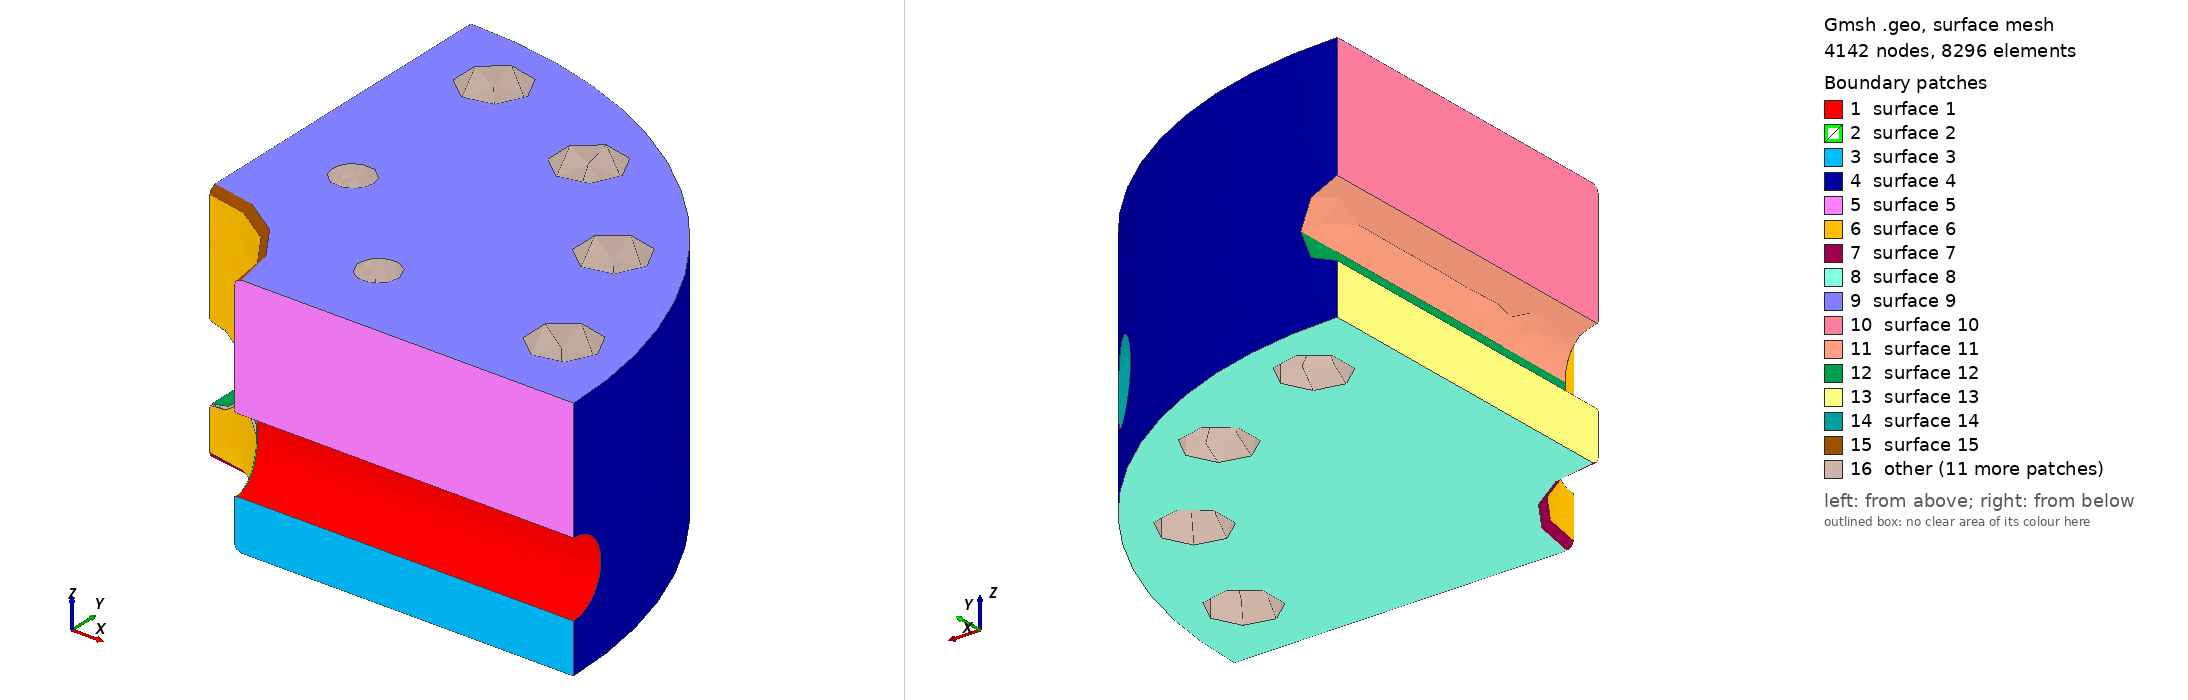

Gmsh geometry script, surface-meshed: 4142 nodes, 8296 surface elements. Boundary patches (legend numbers): 1 surface 1, 2 surface 2, 3 surface 3, 4 surface 4, 5 surface 5, 6 surface 6, 7 surface 7, 8 surface 8, 9 surface 9, 10 surface 10, 11 surface 11, 12 surface 12, 13 surface 13, 14 surface 14, 15 surface 15, 16 other. Left view from above one corner, right view from below the opposite corner. The script declares no physical surfaces, so the legend lists its geometric surfaces. The drawing asked Gmsh for element sizes between 1% and 20% of the model's largest extent; the script's own settings can give other sizes.

=== ma8_uniform_t144_r1.2_0.geo (drawn) ===
SetFactory("OpenCASCADE");
Cylinder(101) = {0,0,0,0,0,144.0,260.0};
Point(102) = {0.0,0,-2.0};
Point(103) = {66.0,0,-2.0};
Point(104) = {66.0,0,0.0};
Point(105) = {62.0,0,4.0};
Point(106) = {62.0,0,140.0};
Point(107) = {66.0,0,144.0};
Point(108) = {66.0,0,145.0};
Point(109) = {0.0,0,145.0};
Point(110) = {66.0,0,4.0};
Point(111) = {66.0,0,140.0};
Line(112) = {102,103};
Line(113) = {103,104};
Circle(114) = {104,110,105};
Line(115) = {105,106};
Circle(116) = {106,111,107};
Line(117) = {107,108};
Line(118) = {108,109};
Line(119) = {109,102};
Curve Loop(120) = {112,113,114,115,116,117,118,119};
Plane Surface(121) = {120};
q0[] = Extrude {{0,0,1},{0,0,0},Pi/2} { Surface{121}; };
q1[] = Extrude {{0,0,1},{0,0,0},Pi/2} { Surface{q0[0]}; };
q2[] = Extrude {{0,0,1},{0,0,0},Pi/2} { Surface{q1[0]}; };
q3[] = Extrude {{0,0,1},{0,0,0},Pi/2} { Surface{q2[0]}; };
tool[] = BooleanUnion{ Volume{q0[1]}; Delete; }{ Volume{q1[1],q2[1],q3[1]}; Delete; };
Cylinder(4122) = {50.0,0.0,51.0,214.0,0.0,0,22.0};
Cylinder(4123) = {35.35533905932738,35.35533905932738,51.0,151.32085117392117,151.32085117392117,0,22.0};
Cylinder(4124) = {3.061616997868383e-15,50.0,51.0,1.310372075087668e-14,214.0,0,22.0};
Cylinder(4125) = {-35.35533905932737,35.35533905932738,51.0,-151.32085117392117,151.32085117392117,0,22.0};
Cylinder(4126) = {-50.0,6.123233995736766e-15,51.0,-214.0,2.620744150175336e-14,0,22.0};
Cylinder(4127) = {-35.355339059327385,-35.35533905932737,51.0,-151.3208511739212,-151.32085117392117,0,22.0};
Cylinder(4128) = {-9.184850993605149e-15,-50.0,51.0,-3.931116225263003e-14,-214.0,0,22.0};
Cylinder(4129) = {35.35533905932737,-35.355339059327385,51.0,151.32085117392114,-151.3208511739212,0,22.0};
pressure_body[] = BooleanDifference{ Volume{101}; Delete; }{ Volume{tool[0],4122,4123,4124,4125,4126,4127,4128,4129}; Delete; };
intersection[] = Curve In BoundingBox {-67,-67,28.0,67,67,74.0};
Printf("FILLET_EDGES %g",#intersection[]);
Fillet {pressure_body[0]} {intersection[]} {1.2}
rounded_volumes[] = Volume{:};
Printf("ROUNDED_VOLUMES %g",#rounded_volumes[]);
Cylinder(4130) = {220.67668809072686,43.89532245362886,-1.0,0,0,146.0,19.5};
Cylinder(4131) = {187.08066276807267,125.0033024294105,-1.0,0,0,146.0,19.5};
Cylinder(4132) = {125.00330242941051,187.08066276807267,-1.0,0,0,146.0,19.5};
Cylinder(4133) = {43.89532245362887,220.67668809072686,-1.0,0,0,146.0,19.5};
Cylinder(4134) = {-43.89532245362884,220.67668809072686,-1.0,0,0,146.0,19.5};
Cylinder(4135) = {-125.00330242941051,187.08066276807264,-1.0,0,0,146.0,19.5};
Cylinder(4136) = {-187.0806627680727,125.0033024294105,-1.0,0,0,146.0,19.5};
Cylinder(4137) = {-220.67668809072686,43.895322453628836,-1.0,0,0,146.0,19.5};
Cylinder(4138) = {-220.67668809072686,-43.89532245362888,-1.0,0,0,146.0,19.5};
Cylinder(4139) = {-187.08066276807267,-125.00330242941051,-1.0,0,0,146.0,19.5};
Cylinder(4140) = {-125.0033024294105,-187.08066276807267,-1.0,0,0,146.0,19.5};
Cylinder(4141) = {-43.89532245362895,-220.67668809072683,-1.0,0,0,146.0,19.5};
Cylinder(4142) = {43.89532245362887,-220.67668809072686,-1.0,0,0,146.0,19.5};
Cylinder(4143) = {125.00330242941041,-187.08066276807273,-1.0,0,0,146.0,19.5};
Cylinder(4144) = {187.08066276807267,-125.0033024294105,-1.0,0,0,146.0,19.5};
Cylinder(4145) = {220.67668809072683,-43.895322453628964,-1.0,0,0,146.0,19.5};
Cylinder(4146) = {110.86554390135441,45.922011883810775,101.0,0,0,44.0,12.0};
Sphere(4147) = {110.86554390135441,45.922011883810775,101.0,12.0};
Cylinder(4148) = {45.92201188381078,110.86554390135441,101.0,0,0,44.0,12.0};
Sphere(4149) = {45.92201188381078,110.86554390135441,101.0,12.0};
Cylinder(4150) = {-45.92201188381077,110.86554390135441,101.0,0,0,44.0,12.0};
Sphere(4151) = {-45.92201188381077,110.86554390135441,101.0,12.0};
Cylinder(4152) = {-110.86554390135441,45.92201188381079,101.0,0,0,44.0,12.0};
Sphere(4153) = {-110.86554390135441,45.92201188381079,101.0,12.0};
Cylinder(4154) = {-110.86554390135443,-45.92201188381076,101.0,0,0,44.0,12.0};
Sphere(4155) = {-110.86554390135443,-45.92201188381076,101.0,12.0};
Cylinder(4156) = {-45.92201188381084,-110.86554390135439,101.0,0,0,44.0,12.0};
Sphere(4157) = {-45.92201188381084,-110.86554390135439,101.0,12.0};
Cylinder(4158) = {45.922011883810804,-110.8655439013544,101.0,0,0,44.0,12.0};
Sphere(4159) = {45.922011883810804,-110.8655439013544,101.0,12.0};
Cylinder(4160) = {110.86554390135439,-45.922011883810846,101.0,0,0,44.0,12.0};
Sphere(4161) = {110.86554390135439,-45.922011883810846,101.0,12.0};
cap[] = BooleanDifference{ Volume{rounded_volumes[0]}; Delete; }{ Volume{4130,4131,4132,4133,4134,4135,4136,4137,4138,4139,4140,4141,4142,4143,4144,4145,4146,4147,4148,4149,4150,4151,4152,4153,4154,4155,4156,4157,4158,4159,4160,4161}; Delete; };
Printf("VOL %.15g",Mass Volume{cap[0]});
clip = newv; Box(clip) = {0,0,-10,280,280,174.0};
sector[] = BooleanIntersection{ Volume{cap[]}; Delete; }{ Volume{clip}; Delete; };
Mesh.MeshSizeMax=28.0; Mesh.MeshSizeFromPoints=0; Mesh.MeshSizeFromCurvature=10;
Mesh.MeshSizeExtendFromBoundary=0; Mesh.SecondOrderLinear=1; Mesh.RandomSeed=42; Mesh.MaxNumThreads3D=1;
Field[1] = MathEval; Field[1].F = "5.0+(28.0-5.0)*Min(1,Max(0,(Min(Max(Abs(Sqrt(x*x+y*y)-67),Abs(z-51.0)/2),Min(Min(Abs(Sqrt(((0*x-(1)*y))^2+(z-51.0)^2)-22.0),Abs(Sqrt(((0.7071067812*x-(0.7071067812)*y))^2+(z-51.0)^2)-22.0)),Max(Abs(Sqrt(x*x+y*y)-120),144.0-z)))-5)/18))"; Background Field = 1;
